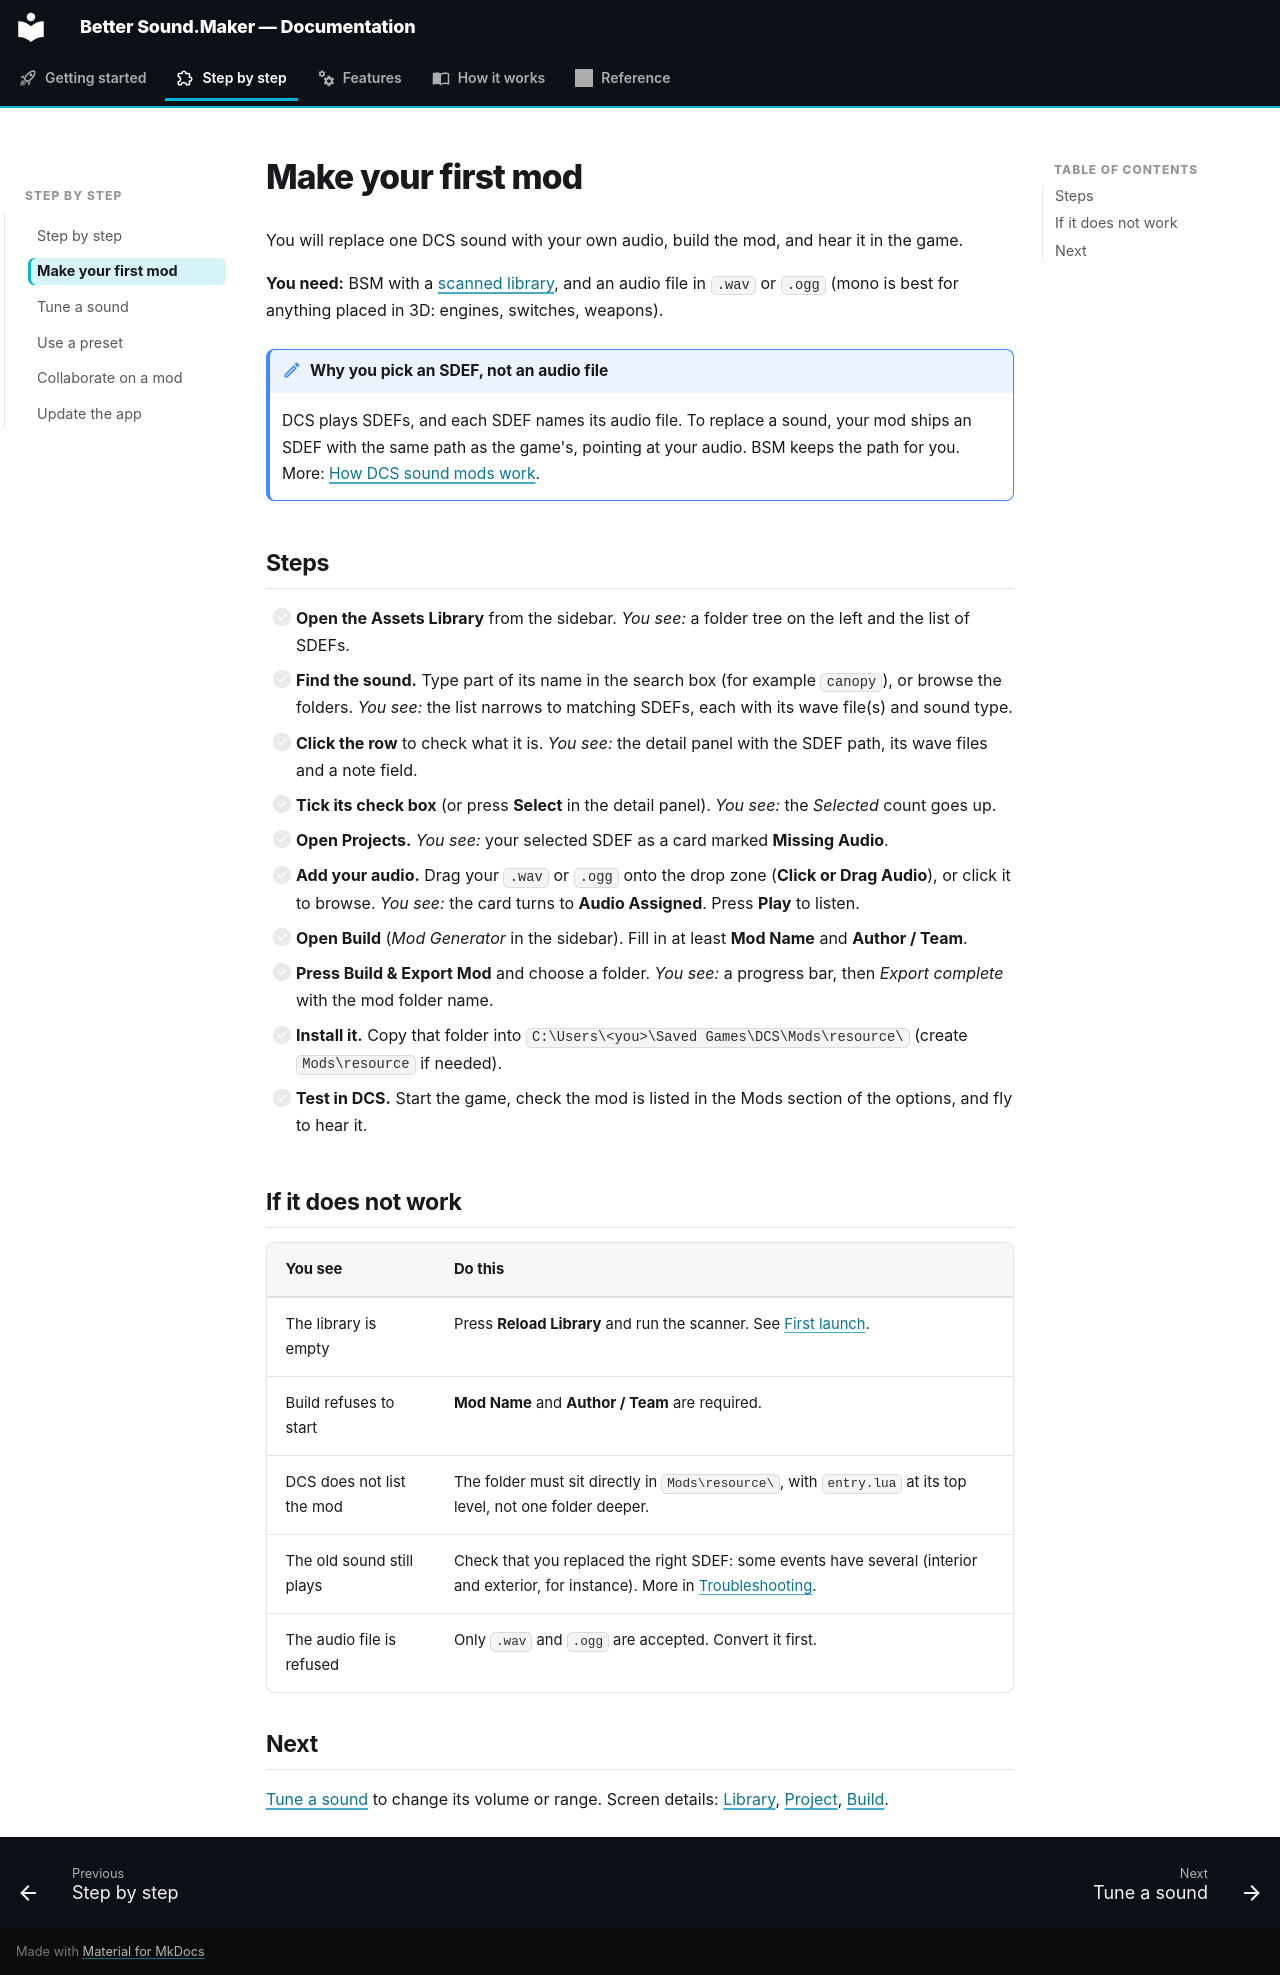

repository: FreeProject089/Better-Sound.Maker · page: guide/first-mod/index.html · generator: mkdocs

# Make your first mod

You will replace one DCS sound with your own audio, build the mod, and hear it in the game.

**You need:** BSM with a [scanned library](../getting-started/first-launch.md#4-scan-the-library),
and an audio file in `.wav` or `.ogg` (mono is best for anything placed in 3D: engines, switches,
weapons).

!!! note "Why you pick an SDEF, not an audio file"

    DCS plays SDEFs, and each SDEF names its audio file. To replace a sound, your mod ships an
    SDEF with the same path as the game's, pointing at your audio. BSM keeps the path for you.
    More: [How DCS sound mods work](../getting-started/dcs-sound-mods.md).

## Steps

- [ ] **Open the Assets Library** from the sidebar. *You see:* a folder tree on the left and the list of SDEFs.
- [ ] **Find the sound.** Type part of its name in the search box (for example `canopy`), or browse the folders. *You see:* the list narrows to matching SDEFs, each with its wave file(s) and sound type.
- [ ] **Click the row** to check what it is. *You see:* the detail panel with the SDEF path, its wave files and a note field.
- [ ] **Tick its check box** (or press **Select** in the detail panel). *You see:* the *Selected* count goes up.
- [ ] **Open Projects.** *You see:* your selected SDEF as a card marked **Missing Audio**.
- [ ] **Add your audio.** Drag your `.wav` or `.ogg` onto the drop zone (**Click or Drag Audio**), or click it to browse. *You see:* the card turns to **Audio Assigned**. Press **Play** to listen.
- [ ] **Open Build** (*Mod Generator* in the sidebar). Fill in at least **Mod Name** and **Author / Team**.
- [ ] **Press Build & Export Mod** and choose a folder. *You see:* a progress bar, then *Export complete* with the mod folder name.
- [ ] **Install it.** Copy that folder into `C:\Users\<you>\Saved Games\DCS\Mods\resource\` (create `Mods\resource` if needed).
- [ ] **Test in DCS.** Start the game, check the mod is listed in the Mods section of the options, and fly to hear it.

<!-- screenshot: a Projects card with Audio Assigned and the Play button -->

## If it does not work

| You see | Do this |
|---|---|
| The library is empty | Press **Reload Library** and run the scanner. See [First launch](../getting-started/first-launch.md#4-scan-the-library). |
| Build refuses to start | **Mod Name** and **Author / Team** are required. |
| DCS does not list the mod | The folder must sit directly in `Mods\resource\`, with `entry.lua` at its top level, not one folder deeper. |
| The old sound still plays | Check that you replaced the right SDEF: some events have several (interior and exterior, for instance). More in [Troubleshooting](../reference/troubleshooting.md). |
| The audio file is refused | Only `.wav` and `.ogg` are accepted. Convert it first. |

## Next

[Tune a sound](tune-a-sound.md) to change its volume or range. Screen details:
[Library](../features/library.md), [Project](../features/project.md), [Build](../features/build.md).
